Labelled photos from "data", an image-classification folder in rishabhbpd/project_rishabh_das. The possible labels are: human, no human.

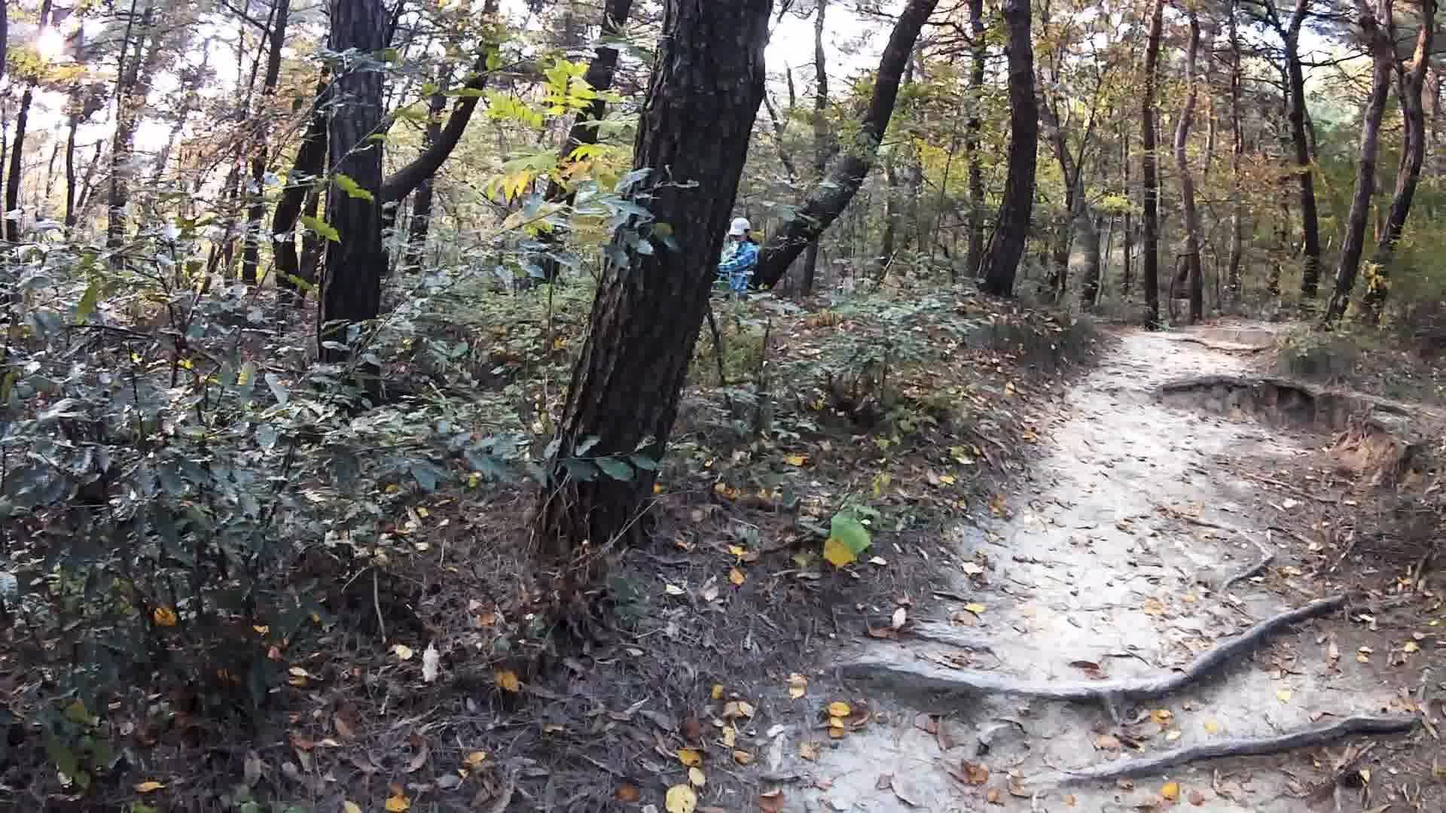
Label: human

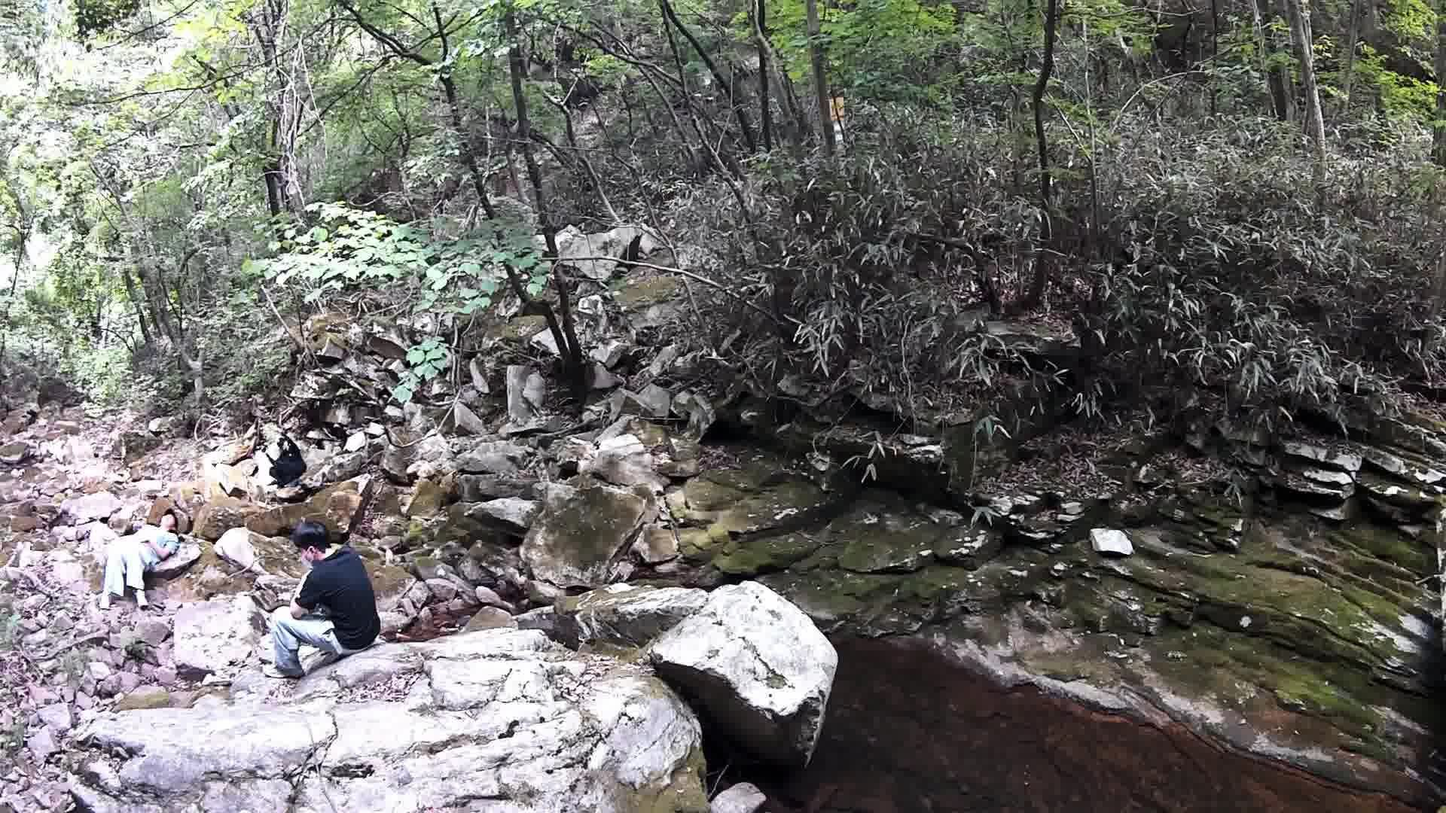
Label: human

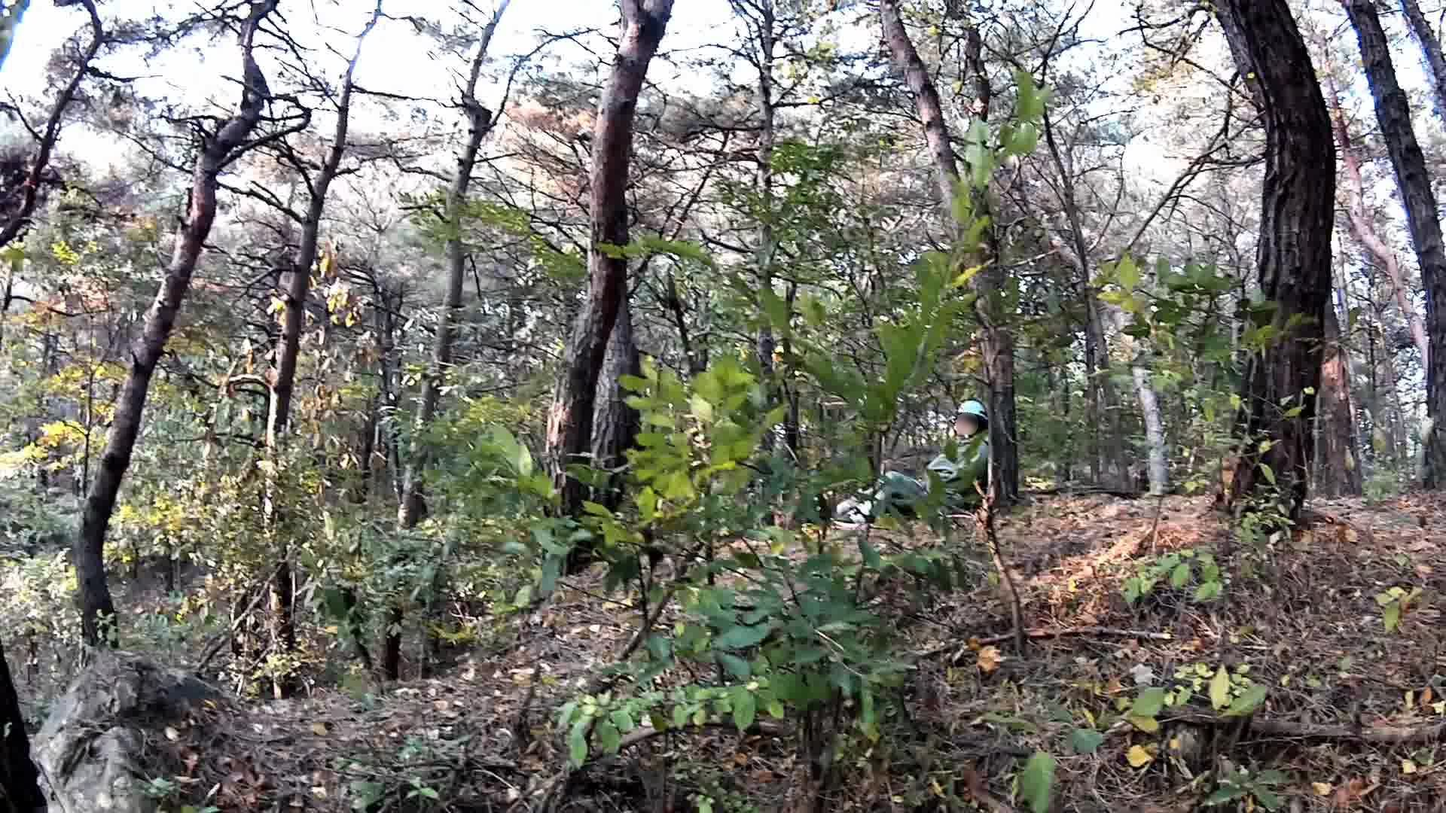
Label: human

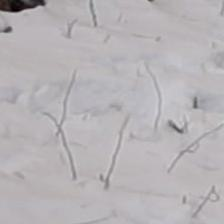
Label: no human

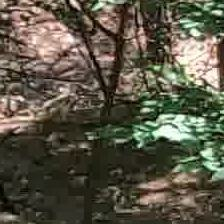
Label: no human

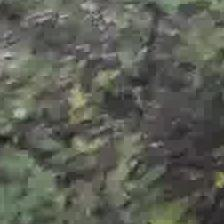
Label: no human
